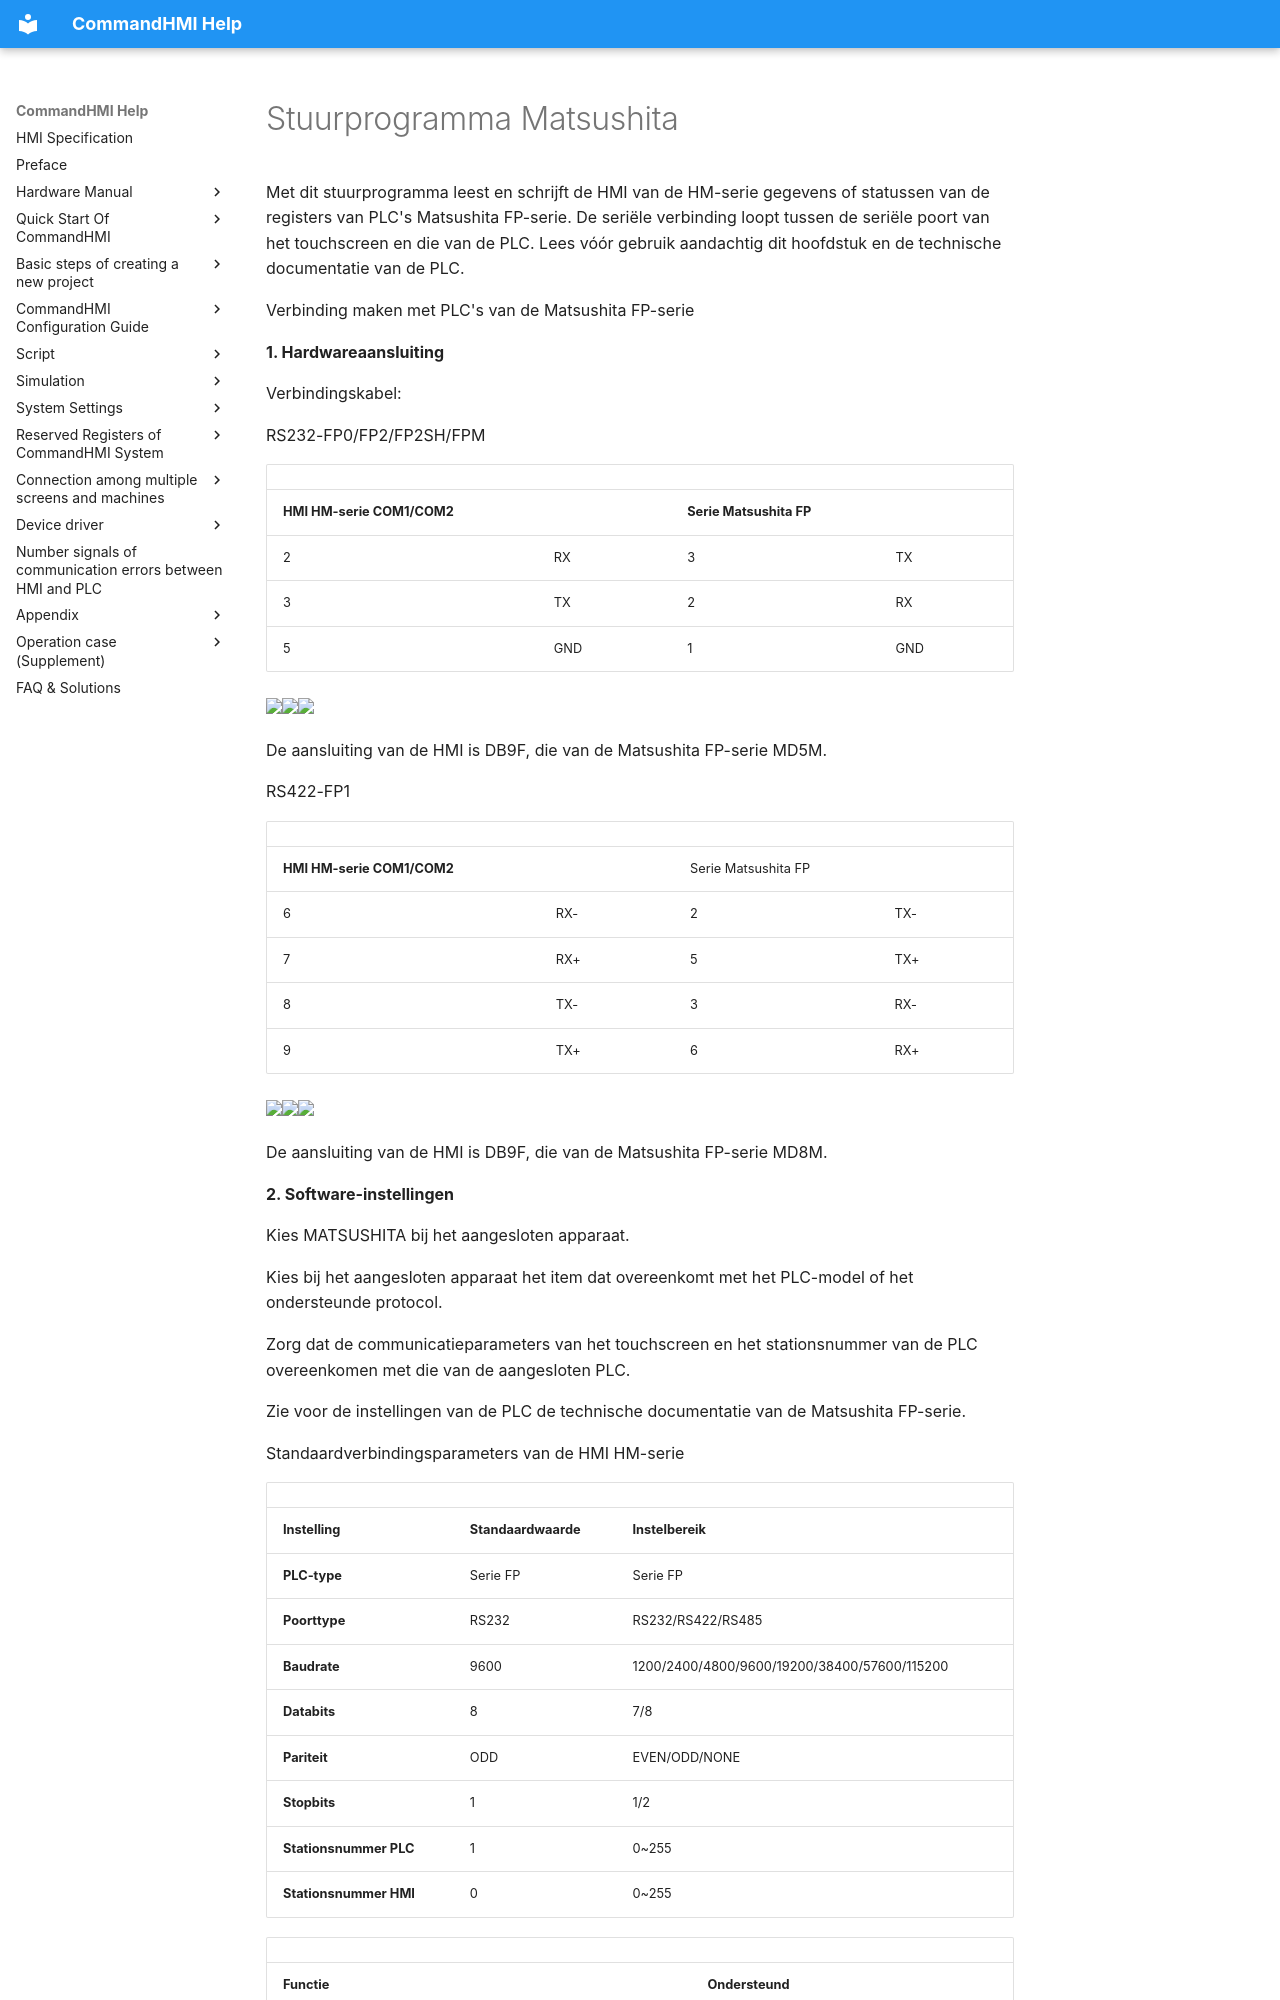

repository: AceAutomation/commandhmi-aide · page: nl/drivers/matsushita.html · generator: mkdocs

# Stuurprogramma Matsushita

Met dit stuurprogramma leest en schrijft de HMI van de HM-serie gegevens of statussen van de registers van PLC's Matsushita FP-serie. De seriële verbinding loopt tussen de seriële poort van het touchscreen en die van de PLC. Lees vóór gebruik aandachtig dit hoofdstuk en de technische documentatie van de PLC.

Verbinding maken met PLC's van de Matsushita FP-serie

**1.  Hardwareaansluiting**

Verbindingskabel:

RS232-FP0/FP2/FP2SH/FPM

|                                                                                                                                                 |     |                          |     |
|-------------------------------------------------------------------------------------------------------------------------------------------------|-----|--------------------------|-----|
| **HMI HM-serie COM1/COM2** |     | **Serie Matsushita FP** |     |
| 2                                                                                                                                               | RX  | 3                        | TX  |
| 3                                                                                                                                               | TX  | 2                        | RX  |
| 5                                                                                                                                               | GND | 1                        | GND |

<img src="../../drivers/matsushita.files/image002.gif" width="280" /><img src="../../drivers/matsushita.files/image003.gif" width="129" /><img src="../../drivers/matsushita.files/image004.gif" width="145" />

De aansluiting van de HMI is DB9F, die van de Matsushita FP-serie MD5M.

RS422-FP1

|                             |     |                      |     |
|-----------------------------|-----|----------------------|-----|
| **HMI HM-serie COM1/COM2** |     | Serie Matsushita FP |     |
| 6                           | RX- | 2                    | TX- |
| 7                           | RX+ | 5                    | TX+ |
| 8                           | TX- | 3                    | RX- |
| 9                           | TX+ | 6                    | RX+ |

<img src="../../drivers/matsushita.files/image005.gif" width="140" /><img src="../../drivers/matsushita.files/image006.gif" width="129" /><img src="../../drivers/matsushita.files/image007.gif" width="280" />

De aansluiting van de HMI is DB9F, die van de Matsushita FP-serie MD8M.

**2. Software-instellingen**

Kies MATSUSHITA bij het aangesloten apparaat.

Kies bij het aangesloten apparaat het item dat overeenkomt met het PLC-model of het ondersteunde protocol.

Zorg dat de communicatieparameters van het touchscreen en het stationsnummer van de PLC overeenkomen met die van de aangesloten PLC.

Zie voor de instellingen van de PLC de technische documentatie van de Matsushita FP-serie.

Standaardverbindingsparameters van de HMI HM-serie
